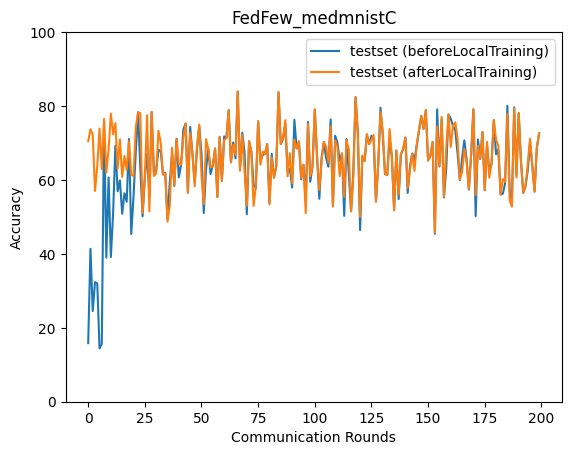

The table this chart was drawn from, first rows:
epoch, accuracy_test_before, accuracy_test_after
0, 15.85, 70.49
1, 41.38, 73.71
2, 24.53, 72.28
3, 32.35, 57.01
4, 32.04, 63.7
5, 14.43, 73.91
6, 15.69, 62.95
7, 76.14, 76.51
8, 38.99, 61.97
9, 60.69, 68.26
10, 39.14, 77.96
11, 51.1, 72.37
12, 69.25, 75.38
13, 56.92, 63.11
14, 59.88, 70.99
15, 50.88, 60.8
16, 56.43, 66.46
17, 54.13, 62.66
18, 71.08, 70.47
19, 45.38, 61.51
20, 55.51, 61.02
21, 67.61, 74.18
22, 78.33, 78.33
23, 63.41, 78.05
24, 50.17, 51.05
25, 60.78, 60.94
26, 67.11, 77.52
27, 55.51, 51.52
28, 78.41, 78.41
29, 62.13, 61.08
30, 62.56, 61.77
31, 68.15, 73.31
32, 67.81, 70.09
33, 61.47, 61.47
34, 61.97, 61.77
35, 49.36, 48.71
36, 59.35, 53.12
37, 67.22, 68.74
38, 58.4, 58.52
39, 71.16, 70.98
40, 60.72, 64.31
41, 64.09, 64.09
42, 73.68, 71.38
43, 75.26, 75.26
44, 56.55, 56.55
45, 74.36, 72.73
46, 67.2, 67.2
47, 59.23, 58.3
48, 68.17, 68.94
49, 74.64, 74.96
50, 67.12, 61.22
51, 51.06, 53.41
52, 62.79, 71.04
53, 68.45, 68.45
54, 61.6, 63.36
55, 64.02, 63.71
56, 68.53, 68.53
57, 55.4, 55.4
58, 71.66, 71.66
59, 59.81, 59.81
... 140 more rows
